The GitHub repository shaguntalwar17/BrainTumor_CDSS contains a labelled image folder "processed" with 4 categories: glioma, meningioma, no tumor, pituitary tumor. Examples follow, each with its label.

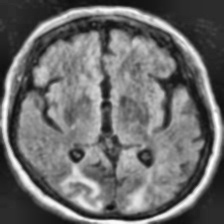
Label: no tumor

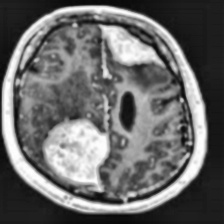
Label: meningioma

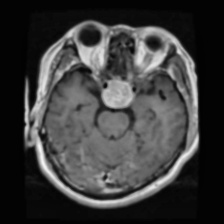
Label: pituitary tumor

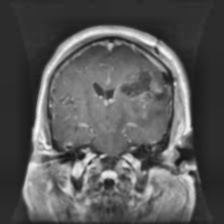
Label: glioma

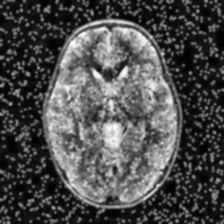
Label: no tumor

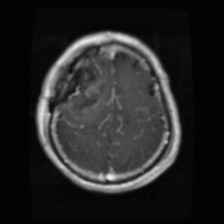
Label: glioma
